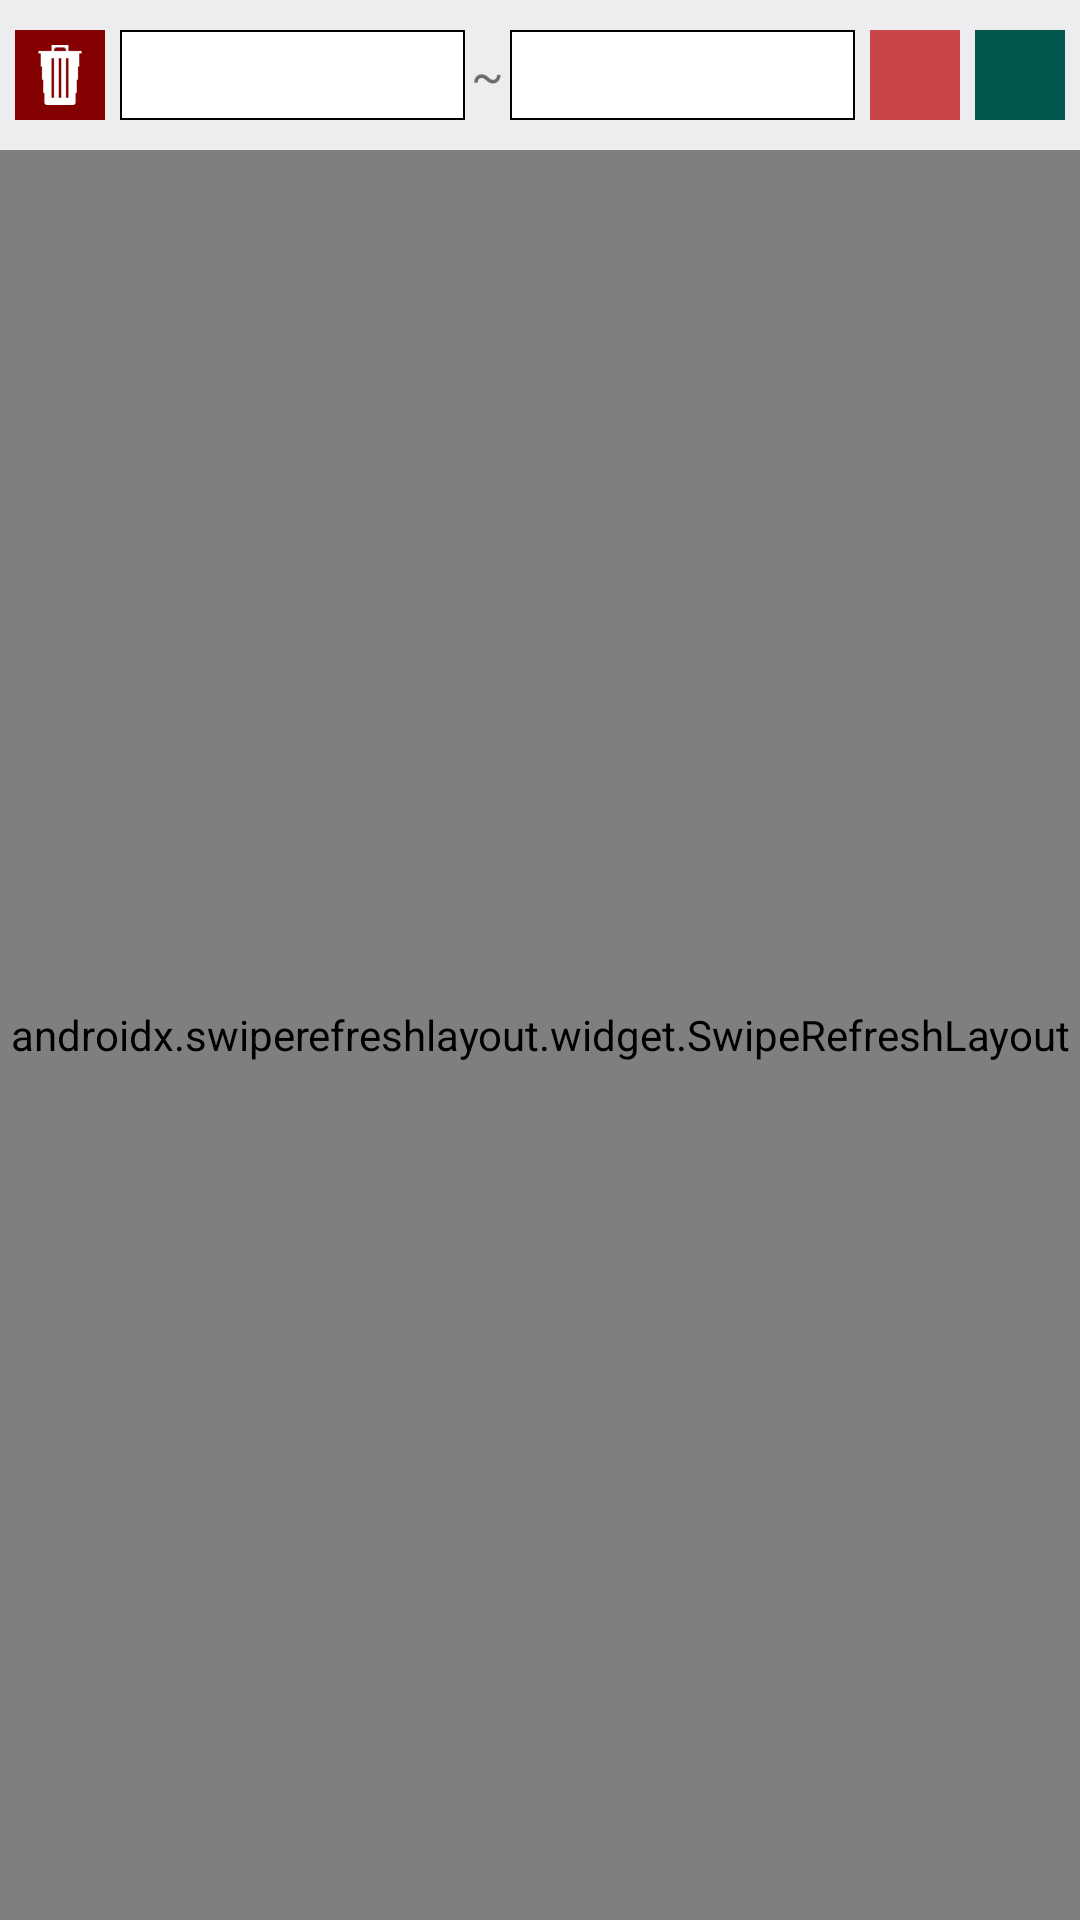

The Android layout XML behind this screen, and the referenced resources:
<!-- AndroidManifest.xml: application theme AppTheme -->
<!-- res/layout/fragment_fragment_server_list.xml -->
<?xml version="1.0" encoding="utf-8"?>
<RelativeLayout xmlns:android="http://schemas.android.com/apk/res/android"
    xmlns:tools="http://schemas.android.com/tools"
    android:layout_width="match_parent"
    android:layout_height="match_parent"
    android:background="@color/C_SEPARATER_BCOLOR">

    <RelativeLayout
        android:id="@+id/delete_btn"
        android:layout_width="30dp"
        android:layout_height="30dp"
        android:layout_alignParentLeft="true"
        android:layout_marginLeft="5dp"
        android:layout_marginTop="10dp"
        android:background="@drawable/button_delete">
        <ImageView
            android:layout_width="20dp"
            android:layout_height="20dp"
            android:src="@drawable/trash"
            android:layout_centerVertical="true"
            android:layout_centerHorizontal="true"/>
    </RelativeLayout>
    <RelativeLayout
        android:id="@+id/topLayout"
        android:layout_width="wrap_content"
        android:layout_height="50dp"
        android:paddingLeft="5dp"
        android:paddingRight="5dp"
        android:layout_toRightOf="@+id/delete_btn"
        android:layout_toLeftOf="@+id/search_btn">

        <TextView
            android:id="@+id/from_date_value"
            android:layout_width="140dp"
            android:layout_height="30dp"
            android:layout_alignParentLeft="true"
            android:layout_centerVertical="true"
            android:layout_toLeftOf="@+id/separater"
            android:background="@drawable/simple_border"
            android:gravity="center"
            android:textSize="16dp" />
        <TextView
            android:id="@+id/separater"
            android:layout_width="15dp"
            android:layout_height="30dp"
            android:gravity="center"
            android:text="~"
            android:textSize="16dp"
            android:layout_centerVertical="true"
            android:layout_centerHorizontal="true"/>
        <TextView
            android:id="@+id/to_date_value"
            android:layout_width="140dp"
            android:layout_height="30dp"
            android:background="@drawable/simple_border"
            android:gravity="center"
            android:textSize="16dp"
            android:layout_alignParentRight="true"
            android:layout_toRightOf="@+id/separater"
            android:layout_centerVertical="true"/>
    </RelativeLayout>
    <RelativeLayout
        android:id="@+id/search_btn"
        android:layout_width="30dp"
        android:layout_height="30dp"
        android:layout_marginRight="5dp"
        android:layout_marginTop="10dp"
        android:background="@drawable/search_btn_selector"
        android:clickable="true"
        android:layout_toLeftOf="@+id/download_btn">

        <ImageView
            android:layout_width="20dp"
            android:layout_height="20dp"
            android:src="@drawable/ic_search"
            android:layout_centerVertical="true"
            android:layout_centerHorizontal="true"/>

    </RelativeLayout>
    <RelativeLayout
        android:id="@+id/download_btn"
        android:layout_width="30dp"
        android:layout_height="30dp"
        android:layout_alignParentRight="true"
        android:layout_marginRight="5dp"
        android:layout_marginTop="10dp"
        android:clickable="true"
        android:background="@drawable/download_btn_selector">
        <ImageView
            android:layout_width="20dp"
            android:layout_height="20dp"
            android:src="@drawable/ic_save"
            android:layout_centerVertical="true"
            android:layout_centerHorizontal="true"/>
    </RelativeLayout>
    <androidx.swiperefreshlayout.widget.SwipeRefreshLayout
        android:id="@+id/swipe_refresh_layout"
        android:layout_width="match_parent"
        android:layout_height="match_parent"
        android:layout_below="@+id/topLayout">
        <androidx.recyclerview.widget.RecyclerView
            android:id="@+id/recycler_view"
            android:layout_width="match_parent"
            android:layout_height="wrap_content"/>
    </androidx.swiperefreshlayout.widget.SwipeRefreshLayout>

</RelativeLayout>
<!-- resources referenced by this layout -->
<resources>
  <color name="C_SEPARATER_BCOLOR">#EDEDF0</color>
  <!-- drawable button_delete (drawable) -->
  <?xml version="1.0" encoding="utf-8"?>
  <selector xmlns:android="http://schemas.android.com/apk/res/android">
  <item android:drawable="@color/colorPrimaryDark" android:state_pressed="true"/> 
  <item android:drawable="@color/colorPrimaryDark" android:state_focused="true"/> 
  <item android:drawable="@color/red"/> 
  </selector>
  <!-- drawable download_btn_selector (drawable) -->
  <?xml version="1.0" encoding="utf-8"?>
  <selector xmlns:android="http://schemas.android.com/apk/res/android">
  
      <item android:drawable="@color/bg_yellow" android:state_pressed="true"/> 
      <item android:drawable="@color/bg_yellow" android:state_focused="true"/> 
      <item android:drawable="@color/colorPrimaryDark"/> 
  
  </selector>
  <!-- drawable search_btn_selector (drawable) -->
  <?xml version="1.0" encoding="utf-8"?>
  <selector xmlns:android="http://schemas.android.com/apk/res/android">
      <item android:drawable="@color/colorPrimaryDark" android:state_pressed="true"/> 
      <item android:drawable="@color/colorPrimaryDark" android:state_focused="true"/> 
      <item android:drawable="@color/bg_yellow"/> 
  </selector>
  <!-- drawable simple_border (drawable) -->
  <?xml version="1.0" encoding="utf-8"?>
  <shape xmlns:android="http://schemas.android.com/apk/res/android"
      android:shape="rectangle">
      <solid android:color="@color/white"/>
      <stroke android:width="0.5dp" android:color="@color/black" />
  </shape>
  <!-- drawable trash: png bitmap (drawable, 1058 bytes) -->
  <style name="AppTheme" parent="Theme.AppCompat.Light.NoActionBar">
          
          <item name="colorPrimary">@color/colorPrimary</item>
          <item name="colorPrimaryDark">@color/colorPrimaryDark</item>
          <item name="colorAccent">@color/colorAccent</item>
      </style>
  <color name="colorPrimaryDark">#00574B</color>
  <color name="red">#840101</color>
  <color name="bg_yellow">#C94646</color>
  <color name="white">#FFFFFF</color>
  <color name="black">#000000</color>
  <color name="colorPrimary">#008577</color>
  <color name="colorAccent">#D81B60</color>
</resources>
